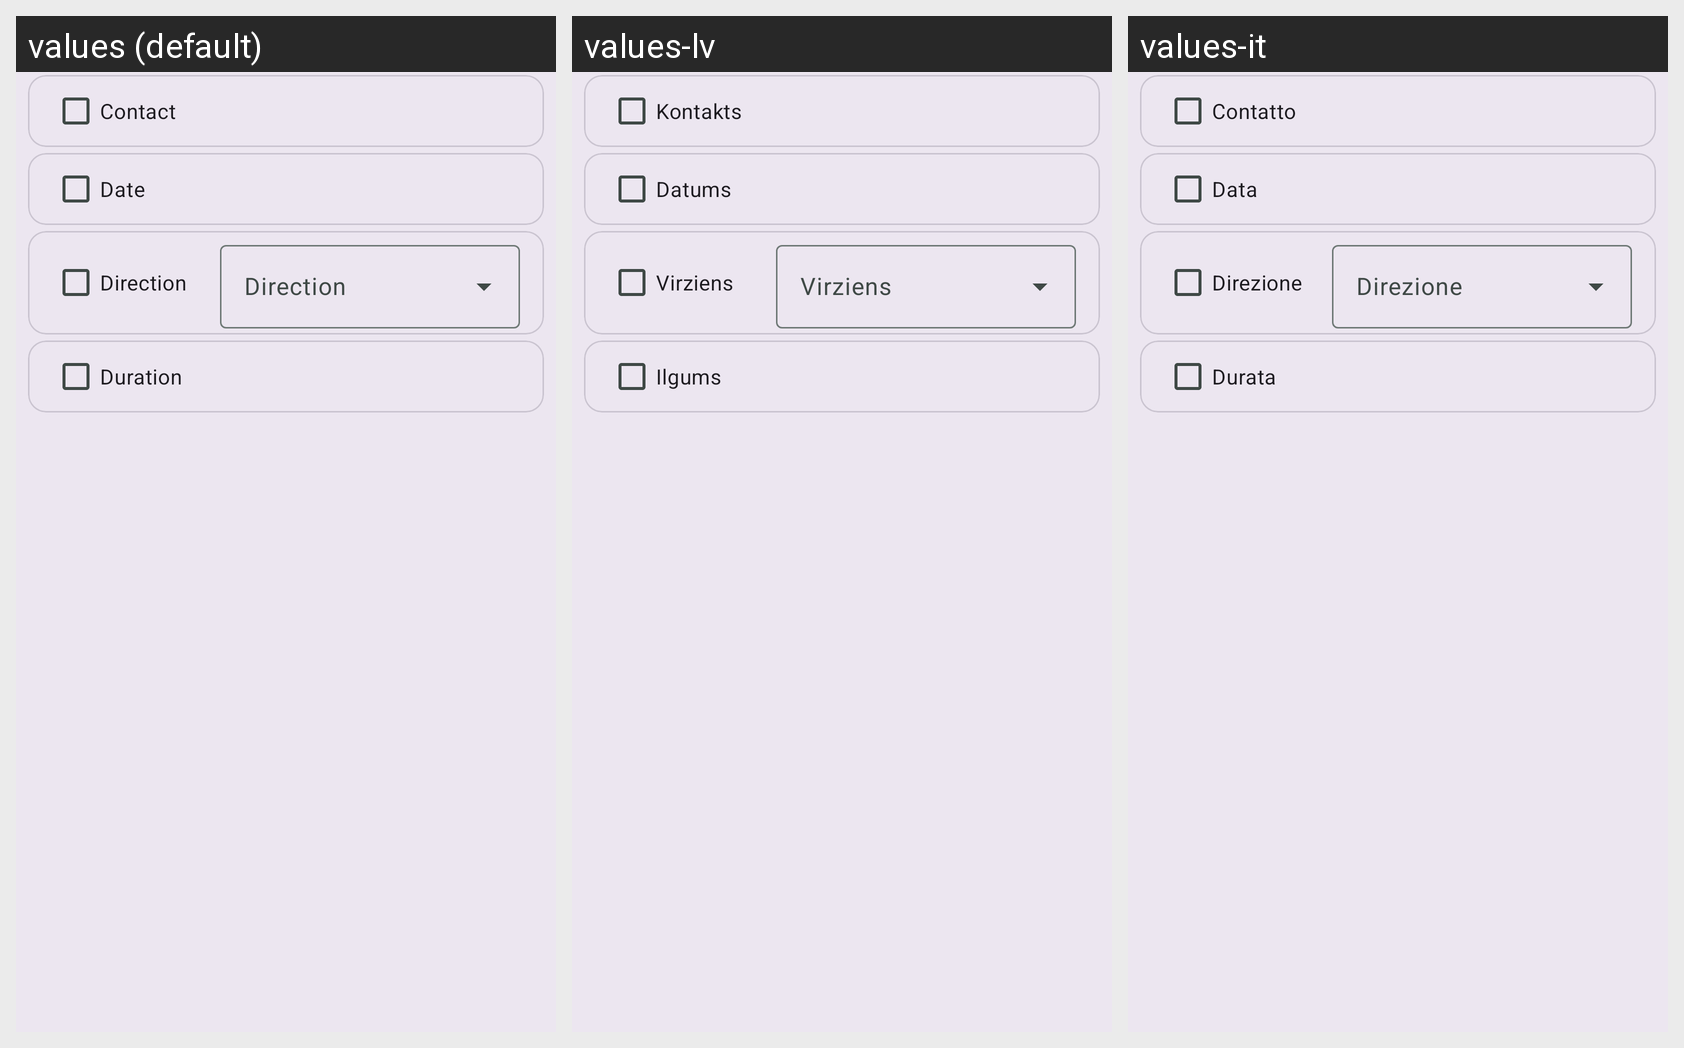

For this localized Android screen grid, give each drawn string resource with its value in every locale shown.
Android screen res/layout/filter_batch_delete.xml rendered under 3 locales, left to right: values (default), values-lv, values-it. Device: Nexus 5 (rendered at 1080×1920; each locale shown at half size, 540×960, under a caption strip naming it); theme Theme.AppTheme.
Strings drawn on this screen, with the default value and each locale's value (text and hints the layout hard-codes, and strings that could not be matched under every locale, appear in the picture but are not listed):

contact
  values: Contact
  values-lv: Kontakts
  values-it: Contatto

date
  values: Date
  values-lv: Datums
  values-it: Data

direction
  values: Direction
  values-lv: Virziens
  values-it: Direzione

duration
  values: Duration
  values-lv: Ilgums
  values-it: Durata
